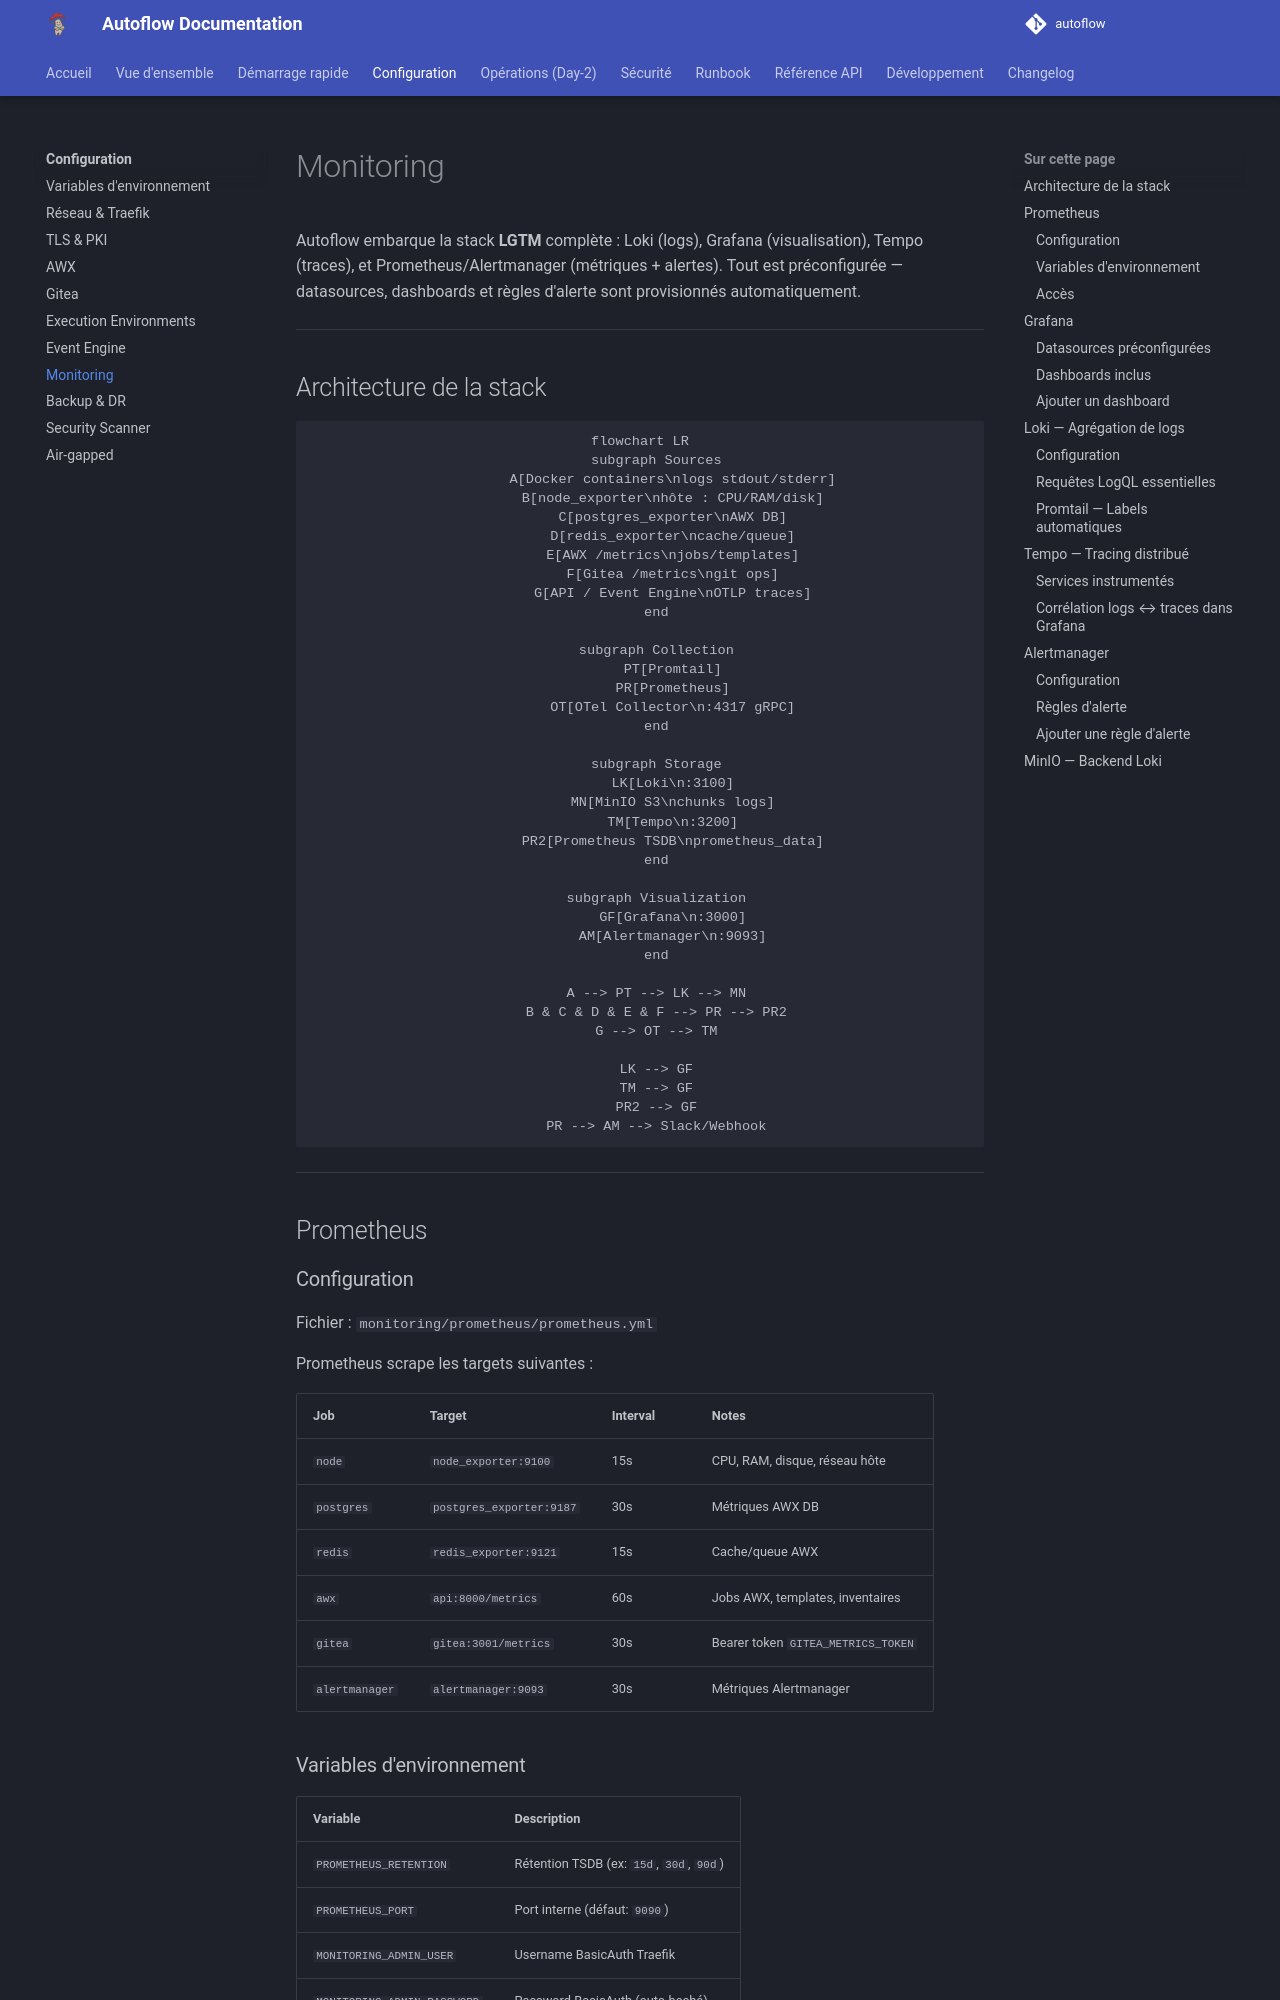

repository: Teachmemore-Ressources/autoflow · page: configuration/monitoring/index.html · generator: mkdocs

---
title: Monitoring
---

# Monitoring

Autoflow embarque la stack **LGTM** complète : Loki (logs), Grafana (visualisation), Tempo (traces), et Prometheus/Alertmanager (métriques + alertes). Tout est préconfigurée — datasources, dashboards et règles d'alerte sont provisionnés automatiquement.

---

## Architecture de la stack

```mermaid
flowchart LR
    subgraph Sources
        A[Docker containers\nlogs stdout/stderr]
        B[node_exporter\nhôte : CPU/RAM/disk]
        C[postgres_exporter\nAWX DB]
        D[redis_exporter\ncache/queue]
        E[AWX /metrics\njobs/templates]
        F[Gitea /metrics\ngit ops]
        G[API / Event Engine\nOTLP traces]
    end

    subgraph Collection
        PT[Promtail]
        PR[Prometheus]
        OT[OTel Collector\n:4317 gRPC]
    end

    subgraph Storage
        LK[Loki\n:3100]
        MN[MinIO S3\nchunks logs]
        TM[Tempo\n:3200]
        PR2[Prometheus TSDB\nprometheus_data]
    end

    subgraph Visualization
        GF[Grafana\n:3000]
        AM[Alertmanager\n:9093]
    end

    A --> PT --> LK --> MN
    B & C & D & E & F --> PR --> PR2
    G --> OT --> TM

    LK --> GF
    TM --> GF
    PR2 --> GF
    PR --> AM --> Slack/Webhook
```

---

## Prometheus

### Configuration

Fichier : `monitoring/prometheus/prometheus.yml`

Prometheus scrape les targets suivantes :

| Job | Target | Interval | Notes |
|---|---|---|---|
| `node` | `node_exporter:9100` | 15s | CPU, RAM, disque, réseau hôte |
| `postgres` | `postgres_exporter:9187` | 30s | Métriques AWX DB |
| `redis` | `redis_exporter:9121` | 15s | Cache/queue AWX |
| `awx` | `api:8000/metrics` | 60s | Jobs AWX, templates, inventaires |
| `gitea` | `gitea:3001/metrics` | 30s | Bearer token `GITEA_METRICS_TOKEN` |
| `alertmanager` | `alertmanager:9093` | 30s | Métriques Alertmanager |

### Variables d'environnement

| Variable | Description |
|---|---|
| `PROMETHEUS_RETENTION` | Rétention TSDB (ex: `15d`, `30d`, `90d`) |
| `PROMETHEUS_PORT` | Port interne (défaut: `9090`) |
| `MONITORING_ADMIN_USER` | Username BasicAuth Traefik |
| `MONITORING_ADMIN_PASSWORD` | Password BasicAuth (auto-haché) |
